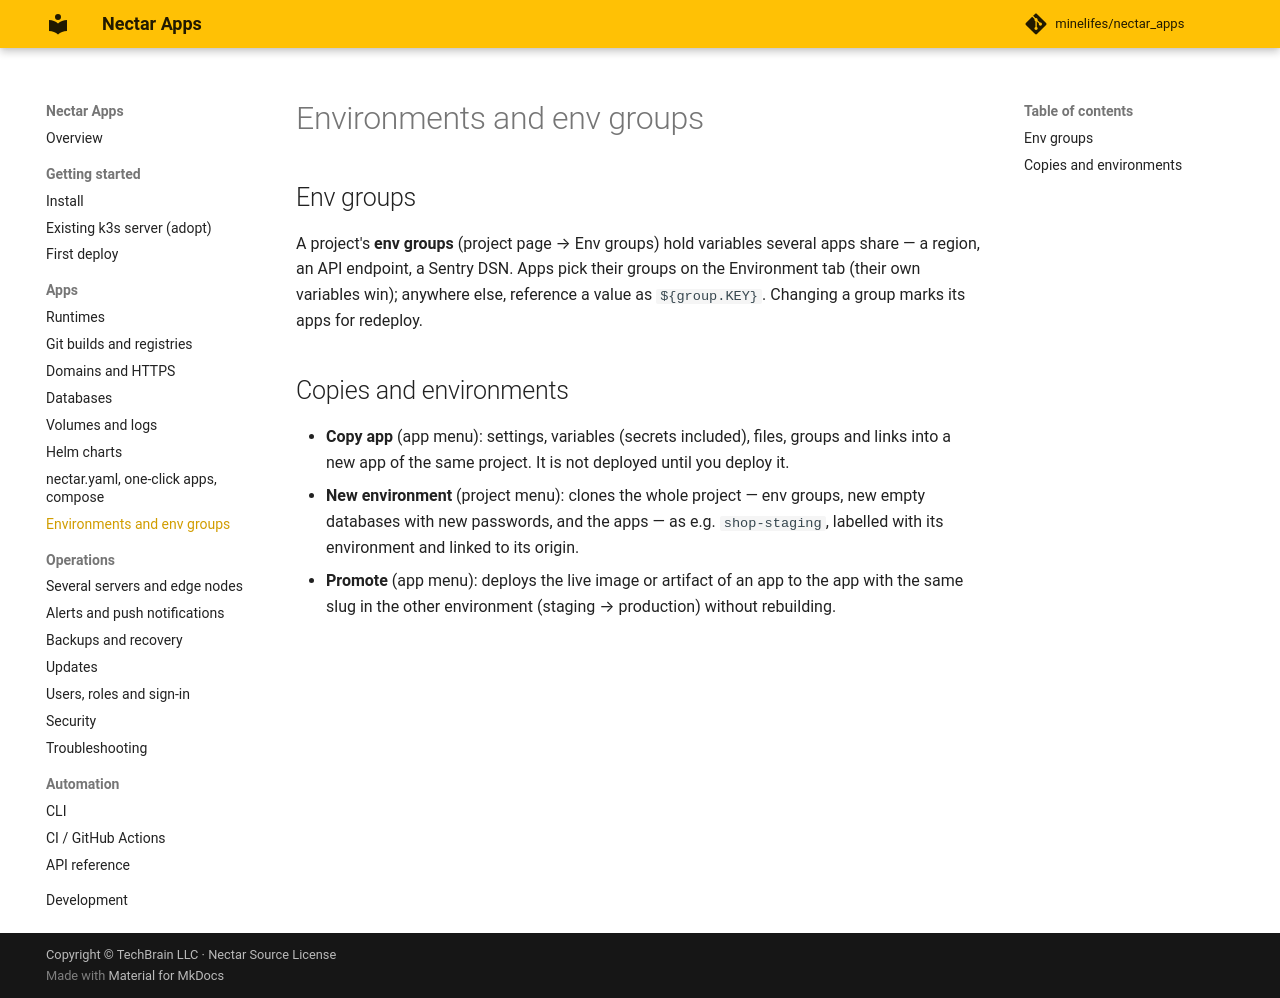

repository: minelifes/nectar_apps · page: environments/index.html · generator: mkdocs

# Environments and env groups

## Env groups

A project's **env groups** (project page → Env groups) hold variables several apps share — a region, an API
endpoint, a Sentry DSN. Apps pick their groups on the Environment tab (their own variables win); anywhere else,
reference a value as `${group.KEY}`. Changing a group marks its apps for redeploy.

## Copies and environments

- **Copy app** (app menu): settings, variables (secrets included), files, groups and links into a new app of
  the same project. It is not deployed until you deploy it.
- **New environment** (project menu): clones the whole project — env groups, new empty databases with new
  passwords, and the apps — as e.g. `shop-staging`, labelled with its environment and linked to its origin.
- **Promote** (app menu): deploys the live image or artifact of an app to the app with the same slug in the
  other environment (staging → production) without rebuilding.
